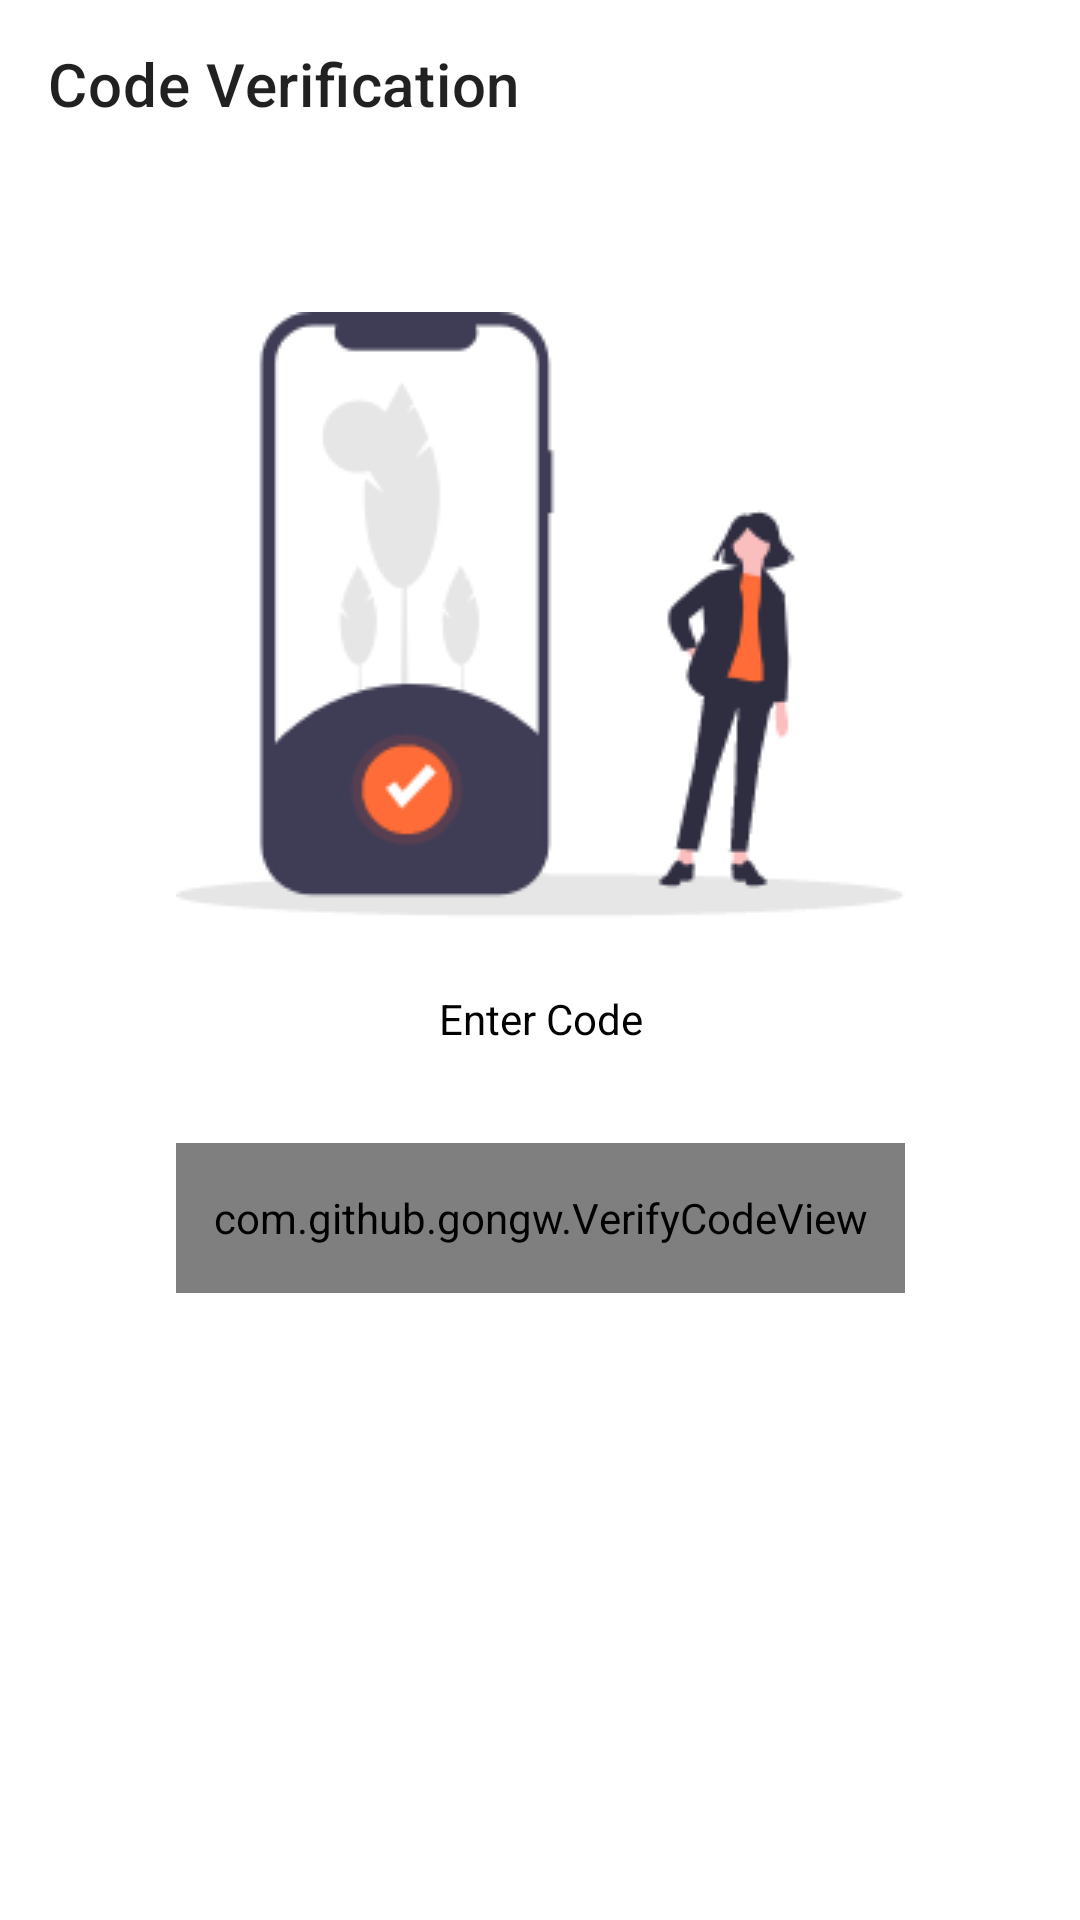

Produce the Android XML layout that renders to this screen, including the resource entries it uses.
<!-- AndroidManifest.xml: application theme Theme.GazaCars -->
<!-- res/layout/dialog_enter_code.xml -->
<?xml version="1.0" encoding="utf-8"?>
<layout xmlns:tools="http://schemas.android.com/tools"
    xmlns:app="http://schemas.android.com/apk/res-auto"
    xmlns:android="http://schemas.android.com/apk/res/android">

    <data>

    </data>

    <androidx.coordinatorlayout.widget.CoordinatorLayout
        android:layout_width="match_parent"
        android:layout_height="match_parent"
        android:background="@color/main_bg"
        android:fitsSystemWindows="true">

        <com.google.android.material.appbar.AppBarLayout
            android:layout_width="match_parent"
            android:layout_height="wrap_content"
            android:fitsSystemWindows="true"
            app:elevation="0dp"
            android:backgroundTint="@color/main_bg"

            >

            <com.google.android.material.appbar.MaterialToolbar
                android:id="@+id/ver_code_toolbar"
                android:layout_width="match_parent"
                android:layout_height="?actionBarSize"
                android:backgroundTint="@color/main_bg"
                android:minHeight="?actionBarSize"
                app:title="@string/code_verification" />
        </com.google.android.material.appbar.AppBarLayout>

        <androidx.constraintlayout.widget.ConstraintLayout
            android:layout_width="match_parent"
            android:layout_height="match_parent"
            app:layout_behavior="@string/appbar_scrolling_view_behavior"
            android:padding="@dimen/padding_main">

            <ImageView
                android:id="@+id/img_forgot_password"
                android:layout_width="wrap_content"
                android:layout_height="wrap_content"
                android:layout_marginTop="32dp"
                android:src="@drawable/img_code_send"
                app:layout_constraintEnd_toEndOf="parent"
                app:layout_constraintStart_toStartOf="parent"
                app:layout_constraintTop_toTopOf="parent" />


            <TextView
                android:id="@+id/textView2"
                android:layout_width="wrap_content"
                android:layout_height="wrap_content"
                android:layout_marginTop="24dp"
                android:text="Enter Code"
                app:layout_constraintEnd_toEndOf="@+id/img_forgot_password"
                app:layout_constraintStart_toStartOf="@+id/img_forgot_password"
                app:layout_constraintTop_toBottomOf="@+id/img_forgot_password" />

            <com.github.gongw.VerifyCodeView
                android:id="@+id/ted"
                android:layout_width="0dp"
                android:layout_height="50dp"
                android:layout_marginTop="32dp"
                android:outlineSpotShadowColor="@color/black"
                app:layout_constraintEnd_toEndOf="@+id/img_forgot_password"
                app:layout_constraintStart_toStartOf="@+id/img_forgot_password"
                app:layout_constraintTop_toBottomOf="@+id/textView2"
                app:vcTextColor="#000"
                app:vcWrapper="circle"
                app:vcWrapperColor="@color/grayStroke"
                app:vcWrapperStrokeWidth="0.3dp"

                />

            <Button
                android:id="@+id/change_password_btn_confirm"
                style="@style/main_button_1"
                android:layout_width="0dp"
                android:layout_height="wrap_content"
                android:layout_marginTop="20dp"
                android:text="@string/confirm"
                app:layout_constraintEnd_toEndOf="parent"
                app:layout_constraintStart_toStartOf="parent"
                app:layout_constraintTop_toBottomOf="@+id/ted" />

            <TextView
                android:id="@+id/check_code"
                android:layout_width="wrap_content"
                android:layout_height="wrap_content"
                android:layout_marginTop="16dp"
                android:text="code unvalid, please check it!"
                android:textColor="@android:color/holo_red_dark"
                android:visibility="gone"
                app:layout_constraintStart_toStartOf="@+id/change_password_btn_confirm"
                app:layout_constraintTop_toBottomOf="@+id/change_password_btn_confirm" />
        </androidx.constraintlayout.widget.ConstraintLayout>

    </androidx.coordinatorlayout.widget.CoordinatorLayout>
</layout>
<!-- resources referenced by this layout -->
<resources>
  <color name="black">#FF000000</color>
  <color name="grayStroke">#66193441</color>
  <color name="main_bg">#ffffff</color>
  <dimen name="padding_main">16dp</dimen>
  <!-- drawable img_code_send: png bitmap (drawable, 12147 bytes) -->
  <string name="code_verification">Code Verification</string>
  <string name="confirm">Confirm</string>
  <style name="main_button_1" parent="Widget.MaterialComponents.Button">
          <item name="cornerRadius">@dimen/corners_main_button</item>
          <item name="android:paddingTop">@dimen/paddingTopAndBottom_main_button</item>
          <item name="android:paddingBottom">@dimen/paddingTopAndBottom_main_button</item>
          <item name="android:paddingStart">@dimen/paddingStartAndEnd_main_button</item>
          <item name="android:paddingEnd">@dimen/paddingStartAndEnd_main_button</item>
          <item name="android:textStyle">bold</item>
          <item name="android:textAppearance">?android:textAppearanceMedium</item>
      </style>
  <style name="Theme.GazaCars" parent="Theme.MaterialComponents.DayNight.NoActionBar">
          
          <item name="colorPrimary">@color/color_Primary</item>
          <item name="colorPrimaryVariant">@color/color_PrimaryVariant</item>
          <item name="colorOnPrimary">@color/white</item>
          
          <item name="colorSecondary">@color/color_Secondary</item>
          <item name="colorSecondaryVariant">@color/color_SecondaryVariant</item>
          <item name="colorOnSecondary">@color/black</item>
          
          <item name="android:statusBarColor" tools:targetApi="l">?attr/colorPrimaryVariant</item>
          
          <item name="android:windowLightStatusBar">true</item>
  
          <item name="android:textColor">@color/black</item>
          <item name="fontFamily">@font/bien_normal</item>
          <item name="android:windowTranslucentStatus">true</item>
  
      </style>
  <dimen name="corners_main_button">10dp</dimen>
  <dimen name="paddingTopAndBottom_main_button">10dp</dimen>
  <dimen name="paddingStartAndEnd_main_button">50dp</dimen>
  <color name="color_Primary">#FF6C37</color>
  <color name="color_PrimaryVariant">#FF5417</color>
  <color name="white">#FFFFFFFF</color>
  <color name="color_Secondary">#2FACEC</color>
  <color name="color_SecondaryVariant">#1B98D8</color>
</resources>
